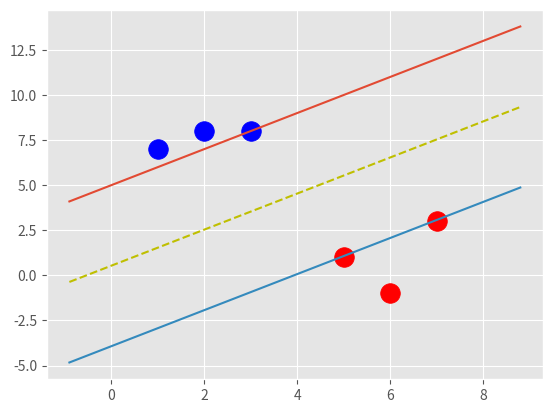

Recreate this plot in Python.
# coding:utf-8
import matplotlib.pyplot as plt
import numpy as np
from matplotlib import style

style.use("ggplot")


class Support_Vector_Machine:
    def __init__(self, visualization=True):
        self.visualization = visualization
        self.color = {1: 'r', -1: 'b'}
        if self.visualization:
            self.fig = plt.figure("Support_Vector_Machine")
            self.ax = self.fig.add_subplot(1, 1, 1)

    # 传入训练数据
    def fit(self, data):
        self.data = data
        opt_dict = {}
        transforms = [[1, 1],
                      [-1, 1],
                      [-1, -1],
                      [1, -1]]

        all_data = []
        for yi in self.data:
            for featureset in self.data[yi]:
                for feature in featureset:
                    all_data.append(feature)
        print(all_data)
        # 所有元素的最大值与最小值
        self.max_feature_value = max(all_data)
        self.min_feature_value = min(all_data)
        all_data = None

        step_sizes = [self.max_feature_value * 0.1,
                      self.max_feature_value * 0.01,
                      self.max_feature_value * 0.001]

        b_range_multiple = 5
        b_multiple = 5
        latest_optimum = self.max_feature_value * 10

        for step in step_sizes:
            w = np.array([latest_optimum, latest_optimum])
            optimized = False
            while not optimized:
                for b in np.arange(-1 * (self.max_feature_value * b_range_multiple),
                                   self.max_feature_value * b_range_multiple,
                                   step * b_multiple):
                    for transformation in transforms:
                        w_t = w * transformation
                        found_option = True

                        for i in self.data:
                            for xi in self.data[i]:
                                yi = i
                                if not yi * (np.dot(w_t, xi) + b) >= 1:
                                    found_option = False
                        if found_option:
                            opt_dict[np.linalg.norm(w_t)] = [w_t, b]
                if w[0] < 0:
                    optimized = True
                    print("Optimized a step")
                else:
                    w = w - step
            norms = sorted([n for n in opt_dict])
            opt_choice = opt_dict[norms[0]]

            self.w = opt_choice[0]
            self.b = opt_choice[1]
            latest_optimum = opt_choice[0][0] + step * 2

    def predict(self, features):
        classification = np.sign(np.dot(np.array(features), self.w) + self.b)
        if classification != 0 and self.visualization:
            self.ax.scatter(features[0], features[1], s=200, marker="*", c=self.color[classification])
        return classification

    def visualize(self):
        [[self.ax.scatter(x[0], x[1], s=200, color=self.color[i]) for x in data_dict[i]] for i in data_dict]

        def hyperplane(x, w, b, v):
            return (-w[0] * x - b + v) / w[1]

        datarange = (self.min_feature_value * 0.9, self.max_feature_value * 1.1)
        hyp_x_min = datarange[0]
        hyp_x_max = datarange[1]

        nsv1 = hyperplane(hyp_x_min, self.w, self.b, -1)
        nsv2 = hyperplane(hyp_x_max, self.w, self.b, -1)
        self.ax.plot([hyp_x_min, hyp_x_max], [nsv1, nsv2])

        psv1 = hyperplane(hyp_x_min, self.w, self.b, 1)
        psv2 = hyperplane(hyp_x_max, self.w, self.b, 1)
        self.ax.plot([hyp_x_min, hyp_x_max], [psv1, psv2])

        db1 = hyperplane(hyp_x_min, self.w, self.b, 0)
        db2 = hyperplane(hyp_x_max, self.w, self.b, 0)
        self.ax.plot([hyp_x_min, hyp_x_max], [db1, db2], 'y--')

        plt.show()


data_dict = {-1: np.array([[1, 7], [2, 8], [3, 8]]),
             1: np.array([[5, 1], [6, -1], [7, 3]])}

x = Support_Vector_Machine()
x.fit(data_dict)
print(x.w, x.b)
x.visualize()
